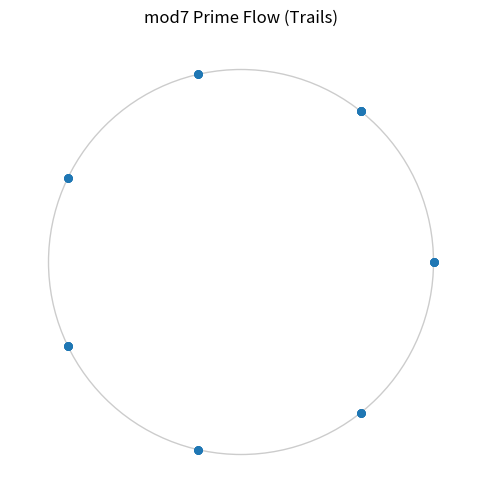

Generate this figure with matplotlib:
import numpy as np
import matplotlib.pyplot as plt
from matplotlib.animation import FuncAnimation
import os

# =========================
# PARAMETERS
# =========================
NUM_PARTICLES = 60
STEPS = 500
MOD = 7
TRAIL_LENGTH = 25

# =========================
# PRIME GENERATOR
# =========================
def generate_primes(n):
    primes = []
    num = 2
    while len(primes) < n:
        is_prime = True
        for p in primes:
            if p * p > num:
                break
            if num % p == 0:
                is_prime = False
                break
        if is_prime:
            primes.append(num)
        num += 1
    return primes

# =========================
# TRANSITIONS (mod 7)
# =========================
primes = generate_primes(3000)
mod_seq = [p % MOD for p in primes]

transitions = {i: [] for i in range(MOD)}
for i in range(len(mod_seq) - 1):
    transitions[mod_seq[i]].append(mod_seq[i + 1])

# =========================
# EMBEDDING (circle)
# =========================
def embed(n):
    angle = 2 * np.pi * n / MOD
    return np.array([np.cos(angle), np.sin(angle)])

# =========================
# INIT PARTICLES
# =========================
states = np.random.randint(0, MOD, size=NUM_PARTICLES)
positions = np.array([embed(s) for s in states])

# store trails
trails = [ [positions[i].copy()] for i in range(NUM_PARTICLES) ]

# =========================
# FIGURE
# =========================
fig, ax = plt.subplots(figsize=(6,6))
ax.set_xlim(-1.2, 1.2)
ax.set_ylim(-1.2, 1.2)
ax.set_aspect('equal')
ax.axis('off')

# background circle
circle = plt.Circle((0,0), 1.0, fill=False, alpha=0.2)
ax.add_artist(circle)

# scatter
scat = ax.scatter(positions[:,0], positions[:,1], s=25)

# trail lines (one per particle)
lines = [ax.plot([], [], lw=1, alpha=0.6)[0] for _ in range(NUM_PARTICLES)]

# =========================
# UPDATE
# =========================
def update(frame):
    global states, positions, trails

    for i in range(NUM_PARTICLES):
        current = states[i]

        if transitions[current]:
            next_state = np.random.choice(transitions[current])
        else:
            next_state = np.random.randint(0, MOD)

        states[i] = next_state
        target = embed(next_state)

        # smooth movement
        positions[i] = positions[i] * 0.7 + target * 0.3

        # update trail
        trails[i].append(positions[i].copy())
        if len(trails[i]) > TRAIL_LENGTH:
            trails[i].pop(0)

    # update scatter
    scat.set_offsets(positions)

    # update trails
    for i, line in enumerate(lines):
        trail = np.array(trails[i])
        if len(trail) > 1:
            line.set_data(trail[:,0], trail[:,1])

            # fade effect
            line.set_alpha(0.2 + 0.8 * (len(trail)/TRAIL_LENGTH))

    return [scat] + lines

# =========================
# ANIMATION
# =========================
ani = FuncAnimation(fig, update, frames=STEPS, interval=30)

plt.title("mod7 Prime Flow (Trails)")

# =========================
# SAVE
# =========================
if os.environ.get("AUTO_SAVE") == "1":
    print("[INFO] Saving GIF...")
    os.makedirs("output/plots", exist_ok=True)

    ani.save(
        "output/plots/mod7_particle_flow_trails.gif",
        writer="pillow",
        fps=30
    )

    print("[OK] Saved to output/plots/mod7_particle_flow_trails.gif")
else:
    plt.show()
